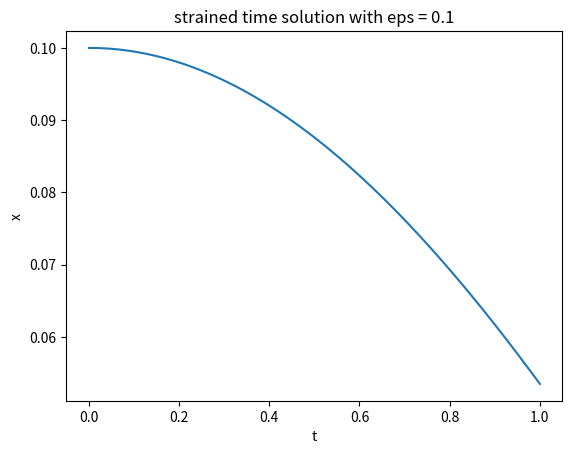

Recreate this plot in Python.
# -*- coding: utf-8 -*-
"""
Created on Wed Oct  1 15:26:48 2025

[redacted]
"""

# MM1 HW6 Problem 3


import numpy as np
import matplotlib.pyplot as plt

# set up function for solution equation

def pendulum(x, eps):
    c1 = np.cos((1 + (1/16)*eps)*x) + ((eps**2) / 192) * (np.cos((1 + (1/16)*eps)*x)-np.cos((3+(3*eps)/16)*x))
    return eps * c1

x = np.linspace(0, 1, 100)
eps = 0.1
y = np.zeros_like(x)

for i in range(len(x)):
    y[i] = pendulum(x[i], 0.1)


fig, ax = plt.subplots()
ax.plot(x,y)
ax.set_xlabel('t')
ax.set_ylabel('x')
ax.set_title("strained time solution with eps = 0.1")

